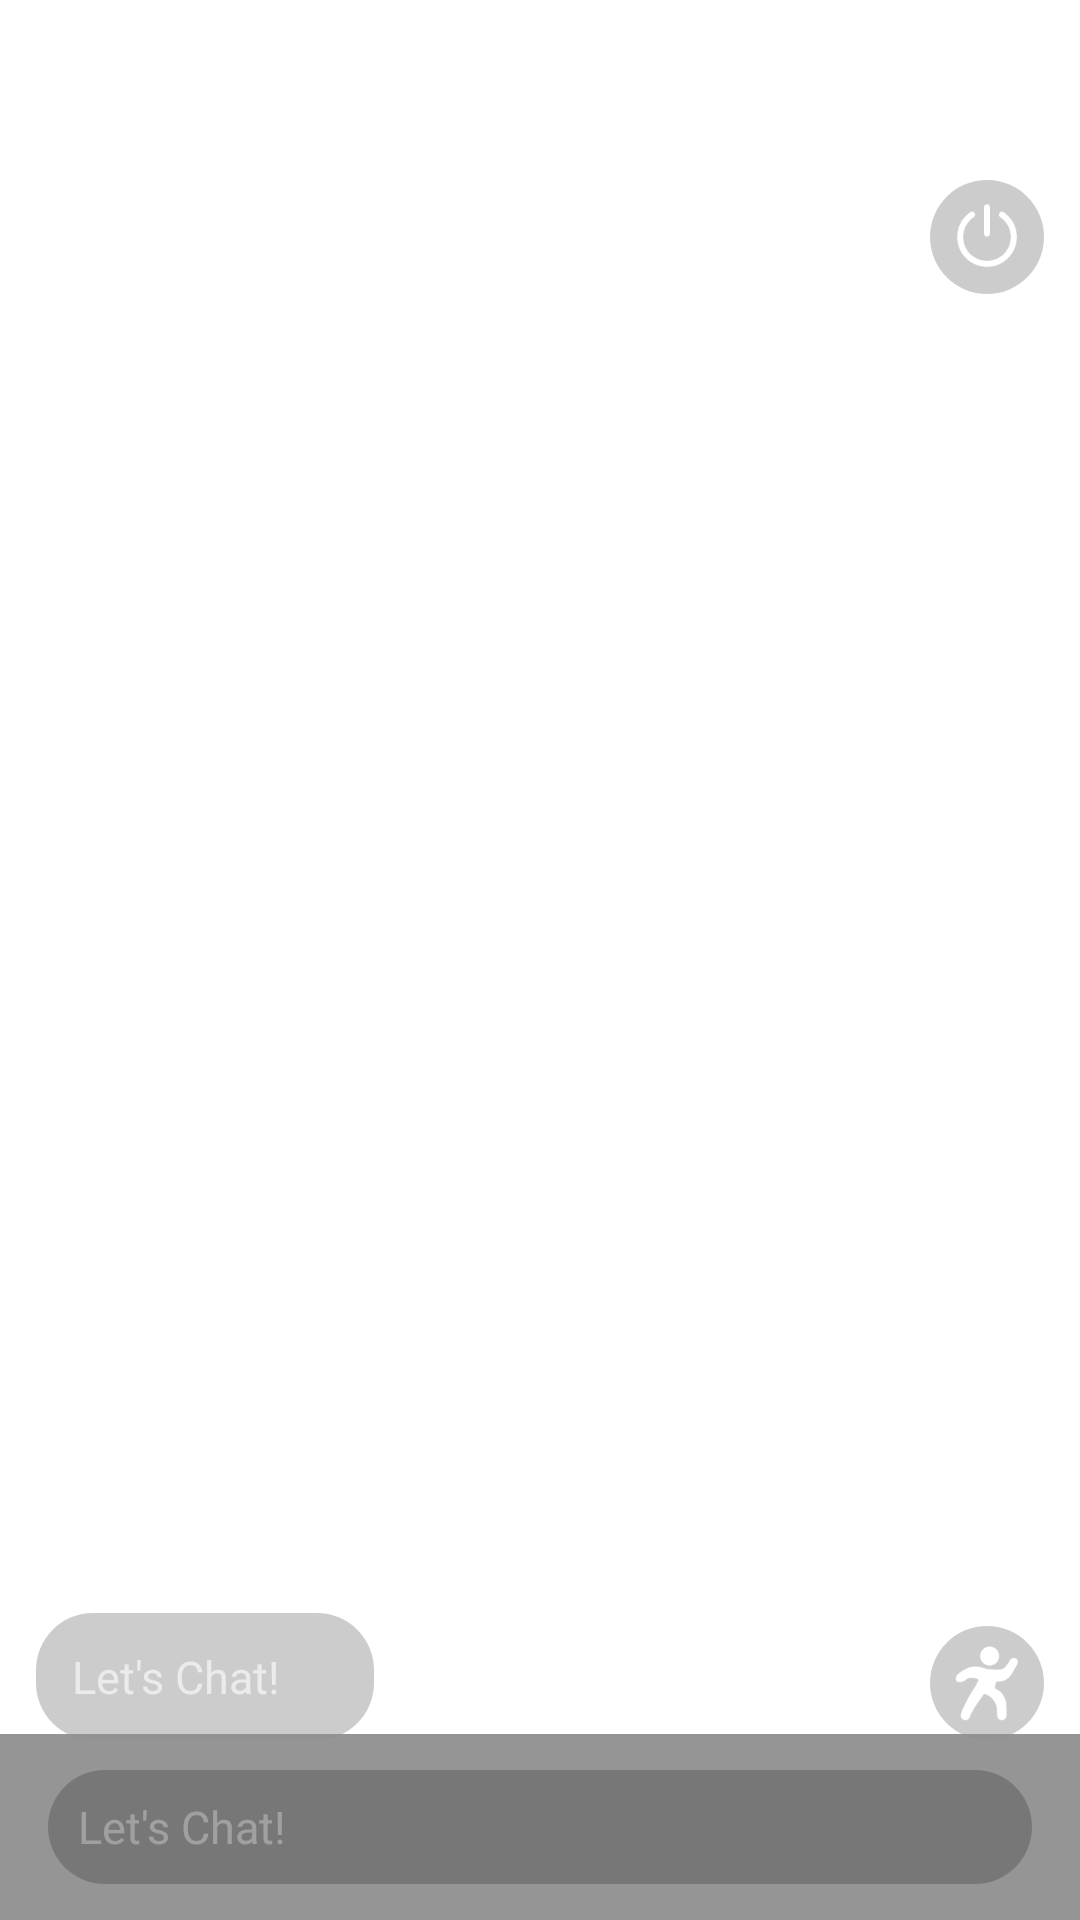

Write the Android layout XML for this screen, with the resource values it uses.
<!-- AndroidManifest.xml: application theme Theme.MetaChatExample -->
<!-- res/layout/audience_activity.xml -->
<?xml version="1.0" encoding="utf-8"?>
<androidx.constraintlayout.widget.ConstraintLayout xmlns:android="http://schemas.android.com/apk/res/android"
    xmlns:app="http://schemas.android.com/apk/res-auto"
    xmlns:tools="http://schemas.android.com/tools"
    android:id="@+id/layout"
    android:layout_width="match_parent"
    android:layout_height="match_parent"
    tools:context="io.agora.metachat.example.ui.activity.AudienceActivity">

    <FrameLayout
        android:id="@+id/unity"
        android:layout_width="match_parent"
        android:layout_height="match_parent"
        app:layout_constraintBottom_toBottomOf="parent"
        app:layout_constraintLeft_toLeftOf="parent"
        app:layout_constraintRight_toRightOf="parent"
        app:layout_constraintTop_toTopOf="parent" />

    <RelativeLayout
        android:id="@+id/menu_layout"
        android:layout_width="match_parent"
        android:layout_height="match_parent"
        android:layout_marginStart="20dp"
        android:layout_marginTop="50dp"
        android:layout_marginEnd="20dp"
        android:layout_marginBottom="60dp"
        app:layout_constraintBottom_toBottomOf="parent"
        app:layout_constraintRight_toRightOf="parent"
        app:layout_constraintTop_toTopOf="parent">

        <LinearLayout
            android:id="@+id/menu_views"
            android:layout_width="wrap_content"
            android:layout_height="wrap_content"
            android:layout_alignParentEnd="true"
            android:orientation="vertical" />
    </RelativeLayout>

    <androidx.appcompat.widget.AppCompatImageButton
        android:id="@+id/btn_exit"
        android:layout_width="38dp"
        android:layout_height="38dp"
        android:layout_marginTop="60dp"
        android:layout_marginEnd="12dp"
        android:background="@drawable/idol_btn_icon_bg"
        android:scaleType="center"
        android:src="@drawable/btn_exit"
        app:layout_constraintEnd_toEndOf="parent"
        app:layout_constraintTop_toTopOf="parent" />

    <androidx.appcompat.widget.AppCompatImageButton
        android:id="@+id/btn_action"
        android:layout_width="38dp"
        android:layout_height="38dp"
        android:layout_marginEnd="12dp"
        android:layout_marginBottom="60dp"
        android:background="@drawable/idol_btn_icon_bg"
        android:scaleType="center"
        android:src="@drawable/btn_action"
        app:layout_constraintBottom_toBottomOf="parent"
        app:layout_constraintEnd_toEndOf="parent" />

    <EditText
        android:id="@+id/chat_message_tip"
        android:layout_width="wrap_content"
        android:layout_height="wrap_content"
        android:layout_marginStart="12dp"
        android:layout_marginBottom="60dp"
        android:background="@drawable/idol_chat_tip_bg"
        android:cursorVisible="false"
        android:paddingStart="12dp"
        android:paddingTop="11dp"
        android:paddingEnd="31dp"
        android:paddingBottom="11dp"
        android:text="@string/lets_chat"
        android:textColor="#99ffffff"
        android:textSize="15sp"
        app:layout_constraintBottom_toBottomOf="parent"
        app:layout_constraintLeft_toLeftOf="parent" />


    <LinearLayout
        android:id="@+id/chat_message_layout"
        android:layout_width="match_parent"
        android:layout_height="wrap_content"
        android:background="@drawable/idol_chat_input_layout_bg"
        app:layout_constraintBottom_toBottomOf="parent"
        app:layout_constraintLeft_toLeftOf="parent"
        app:layout_constraintRight_toRightOf="parent">

        <EditText
            android:id="@+id/chat_message_et"
            android:layout_width="match_parent"
            android:layout_height="38dp"
            android:layout_marginStart="16dp"
            android:layout_marginTop="12dp"
            android:layout_marginEnd="16dp"
            android:layout_marginBottom="12dp"
            android:background="@drawable/idol_chat_input_bg"
            android:hint="@string/lets_chat"
            android:imeOptions="actionSend"
            android:inputType="text"
            android:paddingStart="10dp"
            android:paddingEnd="10dp"
            android:textColor="#ffffffff"
            android:textColorHint="#4dffffff"
            android:textCursorDrawable="@drawable/idol_chat_message_cursor"
            android:textSize="15sp" />
    </LinearLayout>


    <androidx.constraintlayout.widget.Group
        android:id="@+id/view_group"
        android:layout_width="wrap_content"
        android:layout_height="wrap_content"
        app:constraint_referenced_ids="btn_exit,btn_action,chat_message_layout" />


</androidx.constraintlayout.widget.ConstraintLayout>
<!-- resources referenced by this layout -->
<resources>
  <!-- drawable btn_action: png bitmap (drawable-xxhdpi, 2524 bytes) -->
  <!-- drawable btn_exit: png bitmap (drawable-xxhdpi, 2309 bytes) -->
  <!-- drawable idol_btn_icon_bg (drawable) -->
  <?xml version="1.0" encoding="utf-8"?>
  <shape xmlns:android="http://schemas.android.com/apk/res/android"
      android:shape="rectangle">
      <solid android:color="#33000000" />
      <corners
          android:bottomLeftRadius="949dp"
          android:bottomRightRadius="949dp"
          android:topLeftRadius="949dp"
          android:topRightRadius="949dp" />
  </shape>
  <!-- drawable idol_chat_input_bg (drawable) -->
  <?xml version="1.0" encoding="utf-8"?>
  <shape xmlns:android="http://schemas.android.com/apk/res/android"
      android:shape="rectangle">
  
      <solid android:color="#33000000" />
      <corners
          android:bottomLeftRadius="19dp"
          android:bottomRightRadius="19dp"
          android:topLeftRadius="19dp"
          android:topRightRadius="19dp" />
  
  </shape>
  <!-- drawable idol_chat_input_layout_bg (drawable) -->
  <?xml version="1.0" encoding="utf-8"?>
  <shape xmlns:android="http://schemas.android.com/apk/res/android"
      android:shape="rectangle">
  
      <solid android:color="@color/bottom_dialog_bg" />
      <corners
          android:bottomLeftRadius="0dp"
          android:bottomRightRadius="0dp"
          android:topLeftRadius="0dp"
          android:topRightRadius="0dp" />
  </shape>
  <!-- drawable idol_chat_message_cursor (drawable) -->
  <?xml version="1.0" encoding="utf-8"?>
  <shape xmlns:android="http://schemas.android.com/apk/res/android"
      android:shape="rectangle">
      <size
          android:width="3dp"
          android:height="16dp" />
      <solid android:color="#ccffffff" />
  </shape>
  <!-- drawable idol_chat_tip_bg (drawable) -->
  <?xml version="1.0" encoding="utf-8"?>
  <shape xmlns:android="http://schemas.android.com/apk/res/android"
      android:shape="rectangle">
      <solid android:color="#33000000" />
      <corners
          android:bottomLeftRadius="19dp"
          android:bottomRightRadius="19dp"
          android:topLeftRadius="19dp"
          android:topRightRadius="19dp" />
  </shape>
  <string name="lets_chat">Let\'s Chat!</string>
  <style name="Theme.MetaChatExample" parent="Theme.MaterialComponents.DayNight.DarkActionBar">
          
          <item name="colorPrimary">@color/purple_500</item>
          <item name="colorPrimaryVariant">@color/purple_700</item>
          <item name="colorOnPrimary">@color/white</item>
          
          <item name="colorSecondary">@color/teal_200</item>
          <item name="colorSecondaryVariant">@color/teal_700</item>
          <item name="colorOnSecondary">@color/black</item>
          
          <item name="android:statusBarColor" tools:targetApi="l">?attr/colorPrimaryVariant</item>
          
          <item name="windowActionBar">false</item>
          <item name="windowNoTitle">true</item>
          <item name="android:windowTranslucentStatus">true</item>
      </style>
  <color name="bottom_dialog_bg">#EE8E8E8E</color>
  <color name="purple_500">#FF6200EE</color>
  <color name="purple_700">#FF3700B3</color>
  <color name="white">#FFFFFFFF</color>
  <color name="teal_200">#FF03DAC5</color>
  <color name="teal_700">#FF018786</color>
  <color name="black">#FF000000</color>
</resources>
